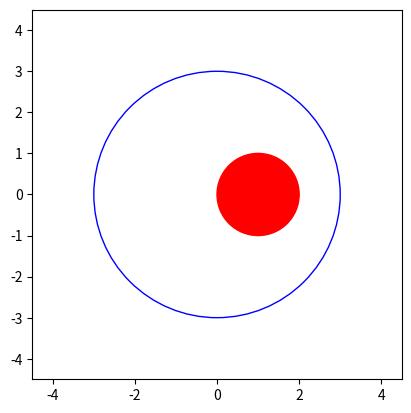

Reproduce this figure in Python.
import numpy as np
import matplotlib.pyplot as plt
import matplotlib.animation as animation

# Constants
mass_large_disk = 10 * 1  # Mass of the large disk (10m)
radius_large_disk = 3.0 * 1  # Radius of the large disk (3r)
mass_small_disk = 1  # Mass of the smaller disk (m)
radius_small_disk = 1  # Radius of the smaller disk (r)
initial_angular_velocity = 20  # Initial angular velocity of both disks (20 rad/s)

# Moment of inertia for the disks
I_large_disk = 0.5 * mass_large_disk * radius_large_disk ** 2  # Moment of inertia of the large disk
I_small_disk = 0.5 * mass_small_disk * radius_small_disk ** 2  # Moment of inertia of the small disk

# Initial angular momentum (L_initial = I_total * omega_initial)
L_initial = (I_large_disk + I_small_disk) * initial_angular_velocity  # Total initial angular momentum

# The small disk moves to the edge of the large disk
new_radius_small_disk = radius_large_disk  # New radius of the small disk (same as the large disk's radius)
I_small_disk_new = 0.5 * mass_small_disk * new_radius_small_disk ** 2  # New moment of inertia of the small disk

# New total moment of inertia
I_total_new = I_large_disk + I_small_disk_new  # Total moment of inertia after the small disk moves

# Conservation of angular momentum (L_initial = I_total_new * omega_new)
omega_new = L_initial / I_total_new  # New angular velocity after the small disk moves

# Initial kinetic energy (K0)
K0 = 0.5 * (I_large_disk + I_small_disk) * initial_angular_velocity ** 2  # Initial kinetic energy of the system

# New kinetic energy (K)
K = 0.5 * I_total_new * omega_new ** 2  # New kinetic energy of the system

# Ratio of the new kinetic energy to the initial kinetic energy
K_ratio = K / K0  # Ratio of the new kinetic energy to the initial kinetic energy

# Print the results
print(f"New angular velocity: {omega_new} rad/s")  # Print the new angular velocity
print(f"Ratio of the new kinetic energy to the initial kinetic energy: {K_ratio}")  # Print the kinetic energy ratio

# Simulation parameters
num_frames = 500  # Number of frames in the animation, increased for smoother animation
interval = 20  # Interval between frames in milliseconds

# Create figure and axes
fig, ax = plt.subplots()  # Create a figure and a set of subplots
ax.set_xlim(-radius_large_disk * 1.5, radius_large_disk * 1.5)  # Set the x-axis limits
ax.set_ylim(-radius_large_disk * 1.5, radius_large_disk * 1.5)  # Set the y-axis limits
ax.set_aspect('equal', 'box')  # Set the aspect ratio of the plot to be equal

# Plot the large disk
large_disk = plt.Circle((0, 0), radius_large_disk, color='blue', fill=False)  # Create a circle representing the large disk
ax.add_artist(large_disk)  # Add the large disk to the plot

# Plot the small disk
small_disk = plt.Circle((0, 0), radius_small_disk, color='red', fill=True)  # Create a circle representing the small disk
ax.add_artist(small_disk)  # Add the small disk to the plot

# Animation update function
def update(frame):
    # Update the position of the small disk
    new_radius = radius_small_disk + frame * (radius_large_disk - radius_small_disk) / num_frames  # Calculate the new radius of the small disk
    # Calculate the new position of the small disk
    small_disk.center = (new_radius * np.cos(omega_new * frame / num_frames), new_radius * np.sin(omega_new * frame / num_frames))
    return small_disk,

# Create the animation
ani = animation.FuncAnimation(fig, update, frames=num_frames, interval=interval, blit=True)  # Create an animation by repeatedly calling the update function

# Display the animation
plt.show()
